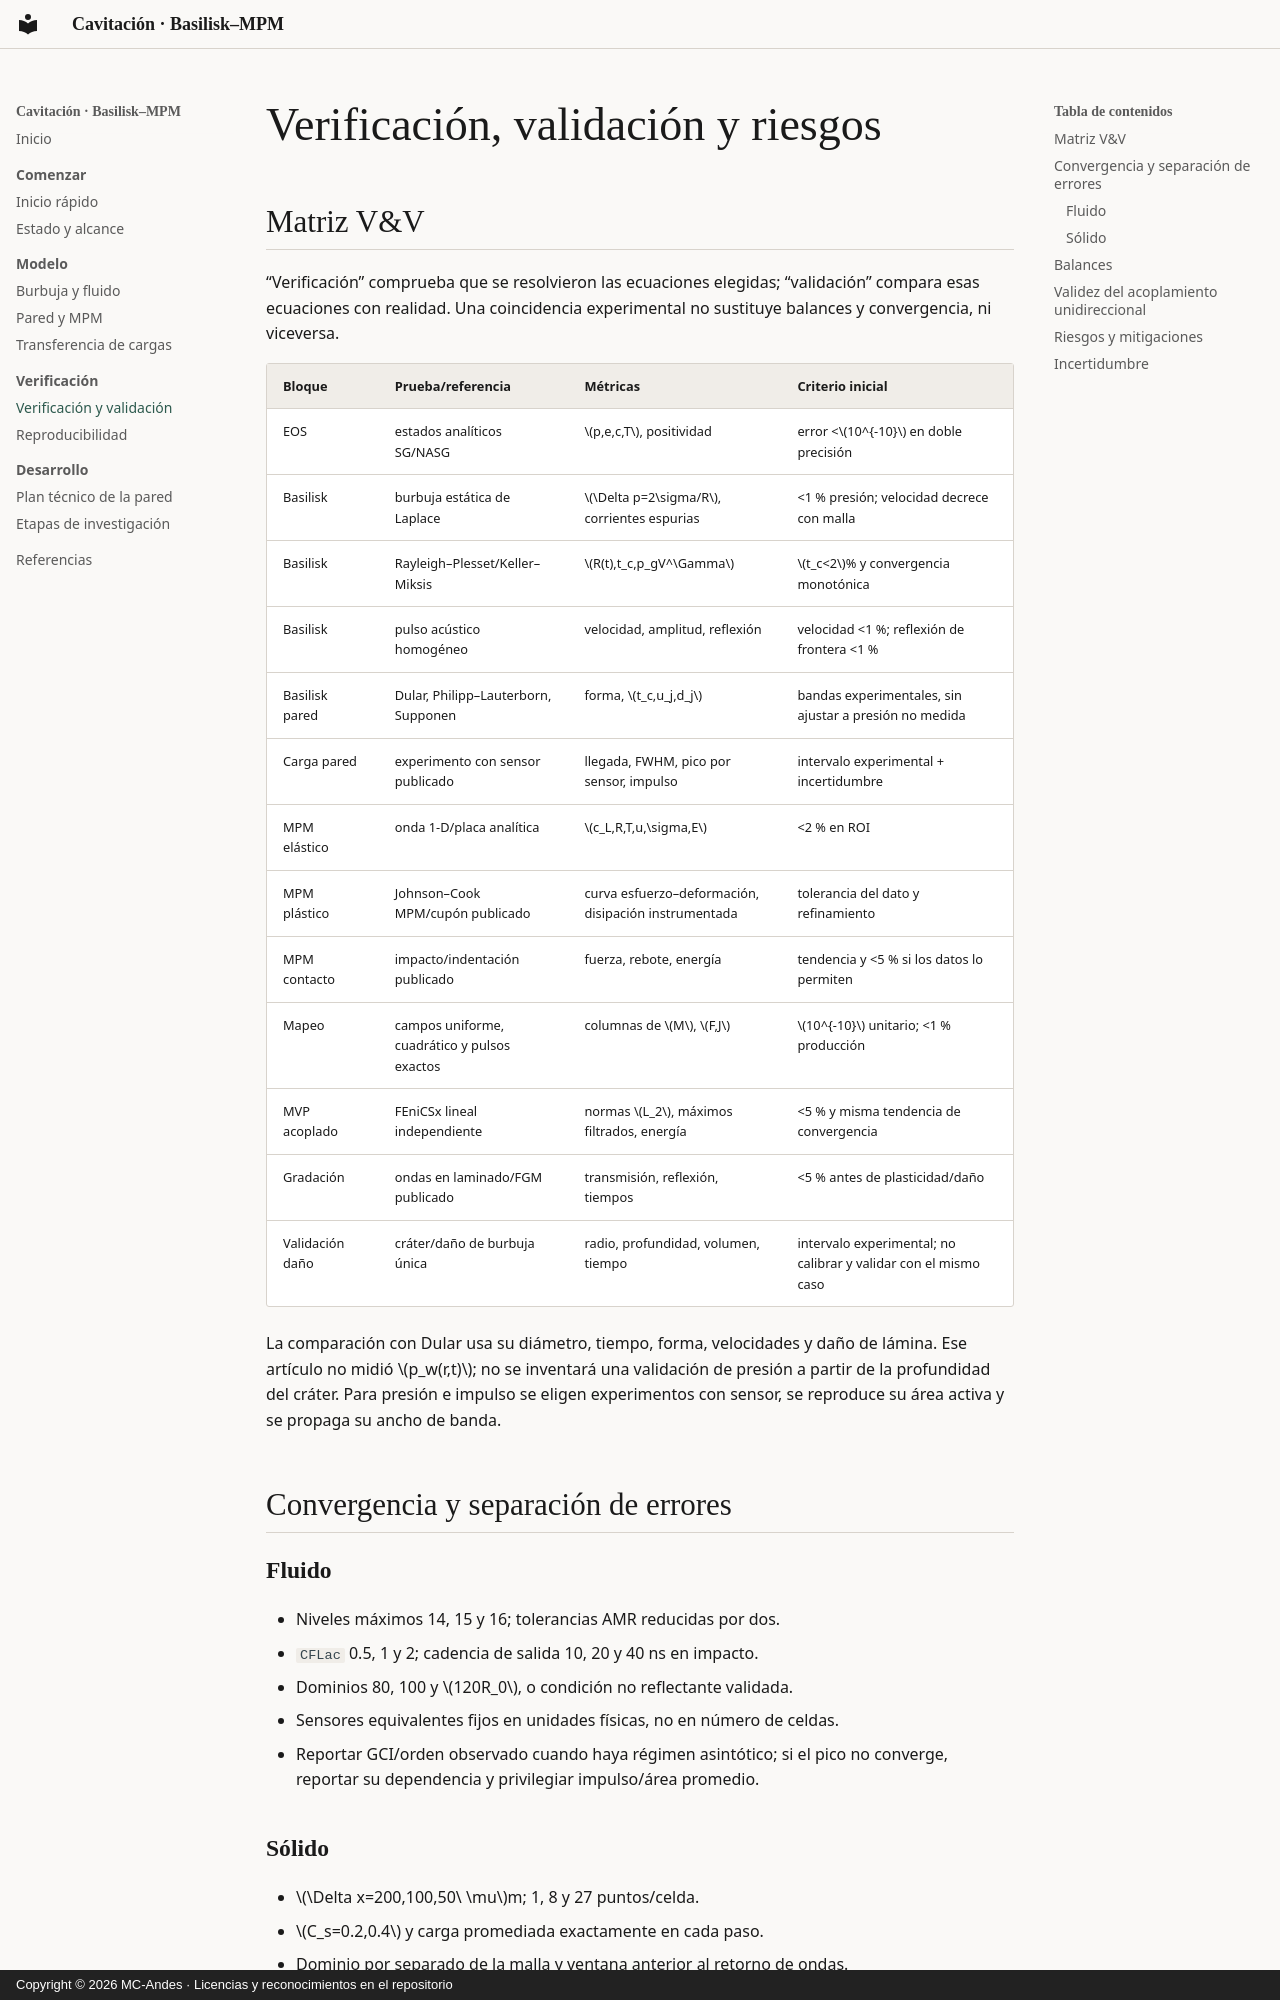

repository: MC-Andes/cavitation-coupling · page: verification/index.html · generator: mkdocs · copyright: Copyright © 2026 MC-Andes · Licencias y reconocimientos en el repositorio

# Verificación, validación y riesgos

## Matriz V&V

“Verificación” comprueba que se resolvieron las ecuaciones elegidas;
“validación” compara esas ecuaciones con realidad. Una coincidencia experimental
no sustituye balances y convergencia, ni viceversa.

| Bloque | Prueba/referencia | Métricas | Criterio inicial |
| --- | --- | --- | --- |
| EOS | estados analíticos SG/NASG | \(p,e,c,T\), positividad | error <\(10^{-10}\) en doble precisión |
| Basilisk | burbuja estática de Laplace | \(\Delta p=2\sigma/R\), corrientes espurias | <1 % presión; velocidad decrece con malla |
| Basilisk | Rayleigh–Plesset/Keller–Miksis | \(R(t),t_c,p_gV^\Gamma\) | \(t_c<2\)% y convergencia monotónica |
| Basilisk | pulso acústico homogéneo | velocidad, amplitud, reflexión | velocidad <1 %; reflexión de frontera <1 % |
| Basilisk pared | Dular, Philipp–Lauterborn, Supponen | forma, \(t_c,u_j,d_j\) | bandas experimentales, sin ajustar a presión no medida |
| Carga pared | experimento con sensor publicado | llegada, FWHM, pico por sensor, impulso | intervalo experimental + incertidumbre |
| MPM elástico | onda 1-D/placa analítica | \(c_L,R,T,u,\sigma,E\) | <2 % en ROI |
| MPM plástico | Johnson–Cook MPM/cupón publicado | curva esfuerzo–deformación, disipación instrumentada | tolerancia del dato y refinamiento |
| MPM contacto | impacto/indentación publicado | fuerza, rebote, energía | tendencia y <5 % si los datos lo permiten |
| Mapeo | campos uniforme, cuadrático y pulsos exactos | columnas de \(M\), \(F,J\) | \(10^{-10}\) unitario; <1 % producción |
| MVP acoplado | FEniCSx lineal independiente | normas \(L_2\), máximos filtrados, energía | <5 % y misma tendencia de convergencia |
| Gradación | ondas en laminado/FGM publicado | transmisión, reflexión, tiempos | <5 % antes de plasticidad/daño |
| Validación daño | cráter/daño de burbuja única | radio, profundidad, volumen, tiempo | intervalo experimental; no calibrar y validar con el mismo caso |

La comparación con Dular usa su diámetro, tiempo, forma, velocidades y daño de
lámina. Ese artículo no midió \(p_w(r,t)\); no se inventará una validación de
presión a partir de la profundidad del cráter. Para presión e impulso se eligen
experimentos con sensor, se reproduce su área activa y se propaga su ancho de
banda.

## Convergencia y separación de errores

### Fluido

- Niveles máximos 14, 15 y 16; tolerancias AMR reducidas por dos.
- `CFLac` 0.5, 1 y 2; cadencia de salida 10, 20 y 40 ns en impacto.
- Dominios 80, 100 y \(120R_0\), o condición no reflectante validada.
- Sensores equivalentes fijos en unidades físicas, no en número de celdas.
- Reportar GCI/orden observado cuando haya régimen asintótico; si el pico no
  converge, reportar su dependencia y privilegiar impulso/área promedio.
